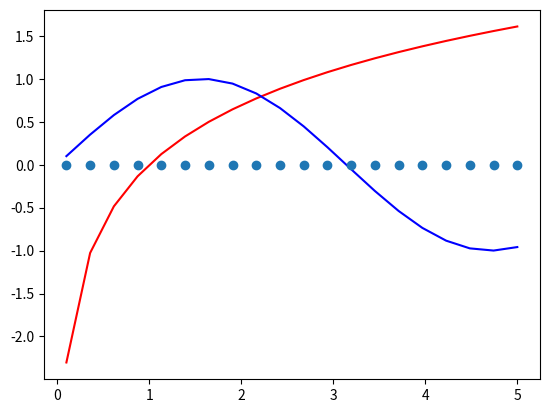

This figure's Python source:
# -*- coding: utf-8 -*-
"""
Created on Thu May  2 19:00:39 2019

[redacted]
"""

import numpy as np
import matplotlib.pyplot as plt


x = np.linspace(0.1, 5, 20)
print(x, len(x))
y = np.log(x)
w = np.sin(x)

plt.figure()
plt.plot(x,y,"-r")
plt.plot(x,w,"-b")
plt.plot(x,np.zeros([len(x),1]),"o")
plt.show()